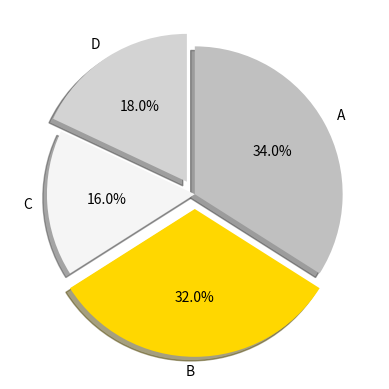

Generate this figure with matplotlib:
import matplotlib.pyplot as plt

data = [34,32,16,18]
labels = ['A','B','C','D']
explode = [0,0.1,0,0.1]
colors = ['silver','gold','whitesmoke','lightgray']

plt.pie(data,labels = labels, autopct='%.1f%%',startangle=90,counterclock=False,explode=explode,
        shadow=True,colors=colors)
plt.show()